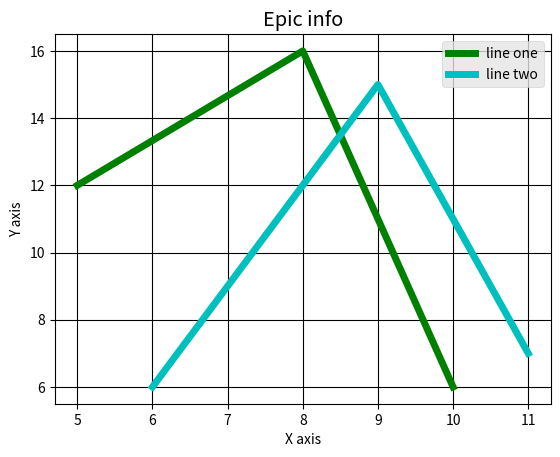

Write Python code to recreate this figure.
from matplotlib import pyplot as plt
from matplotlib import style

# This is a module used to plot data using python to visualize data on a graph

x = [5, 8, 10]
y = [12, 16, 6]
# These are the coordinates of the graph

plt.plot(x, y)
# This is a command used to plot the graph using the x and y co-ordinates

plt.title('Info')
# This command gives the title of the graph to be plotted

plt.ylabel('Y axis')
plt.xlabel('X axis')
plt.show()

# These commands give the name of the y and x-axis


# This command shows the result of the plot in a visual manner
# You can also add style to graph
# To do this you have to import the style function from matplotlib


style.use('ggplot')
# This gives the style of the graph to be plotted

x = [5, 8, 10]
y = [12, 16, 6]
x2 = [6, 9, 11]
y2 = [6, 15, 7]
# These are the co-ordinates of the graph

plt.plot(x, y, 'g', label='line one', linewidth=5)
plt.plot(x2, y2, 'c', label='line two', linewidth=5)
# g and c are the colors of the two lines plotted by x,y and x2,y2
# label is the name of the line and line-width is the width of the line
# These are used to more details to the graph being drawn


plt.title('Epic info')
plt.ylabel('Y axis')
plt.xlabel('X axis')
# These are the titles of the graph itself the y and x-axis

plt.legend()
# This is used to show the legend on the graph

plt.grid(True, color='k')
# This is used to show gridlines on the graph

plt.show()

n = 27
for i in range(2, n):
    if n % i == 0:
        print(n, 'is not a prime number')
        break
    else:
        print(n, 'is a prime number')
        break
